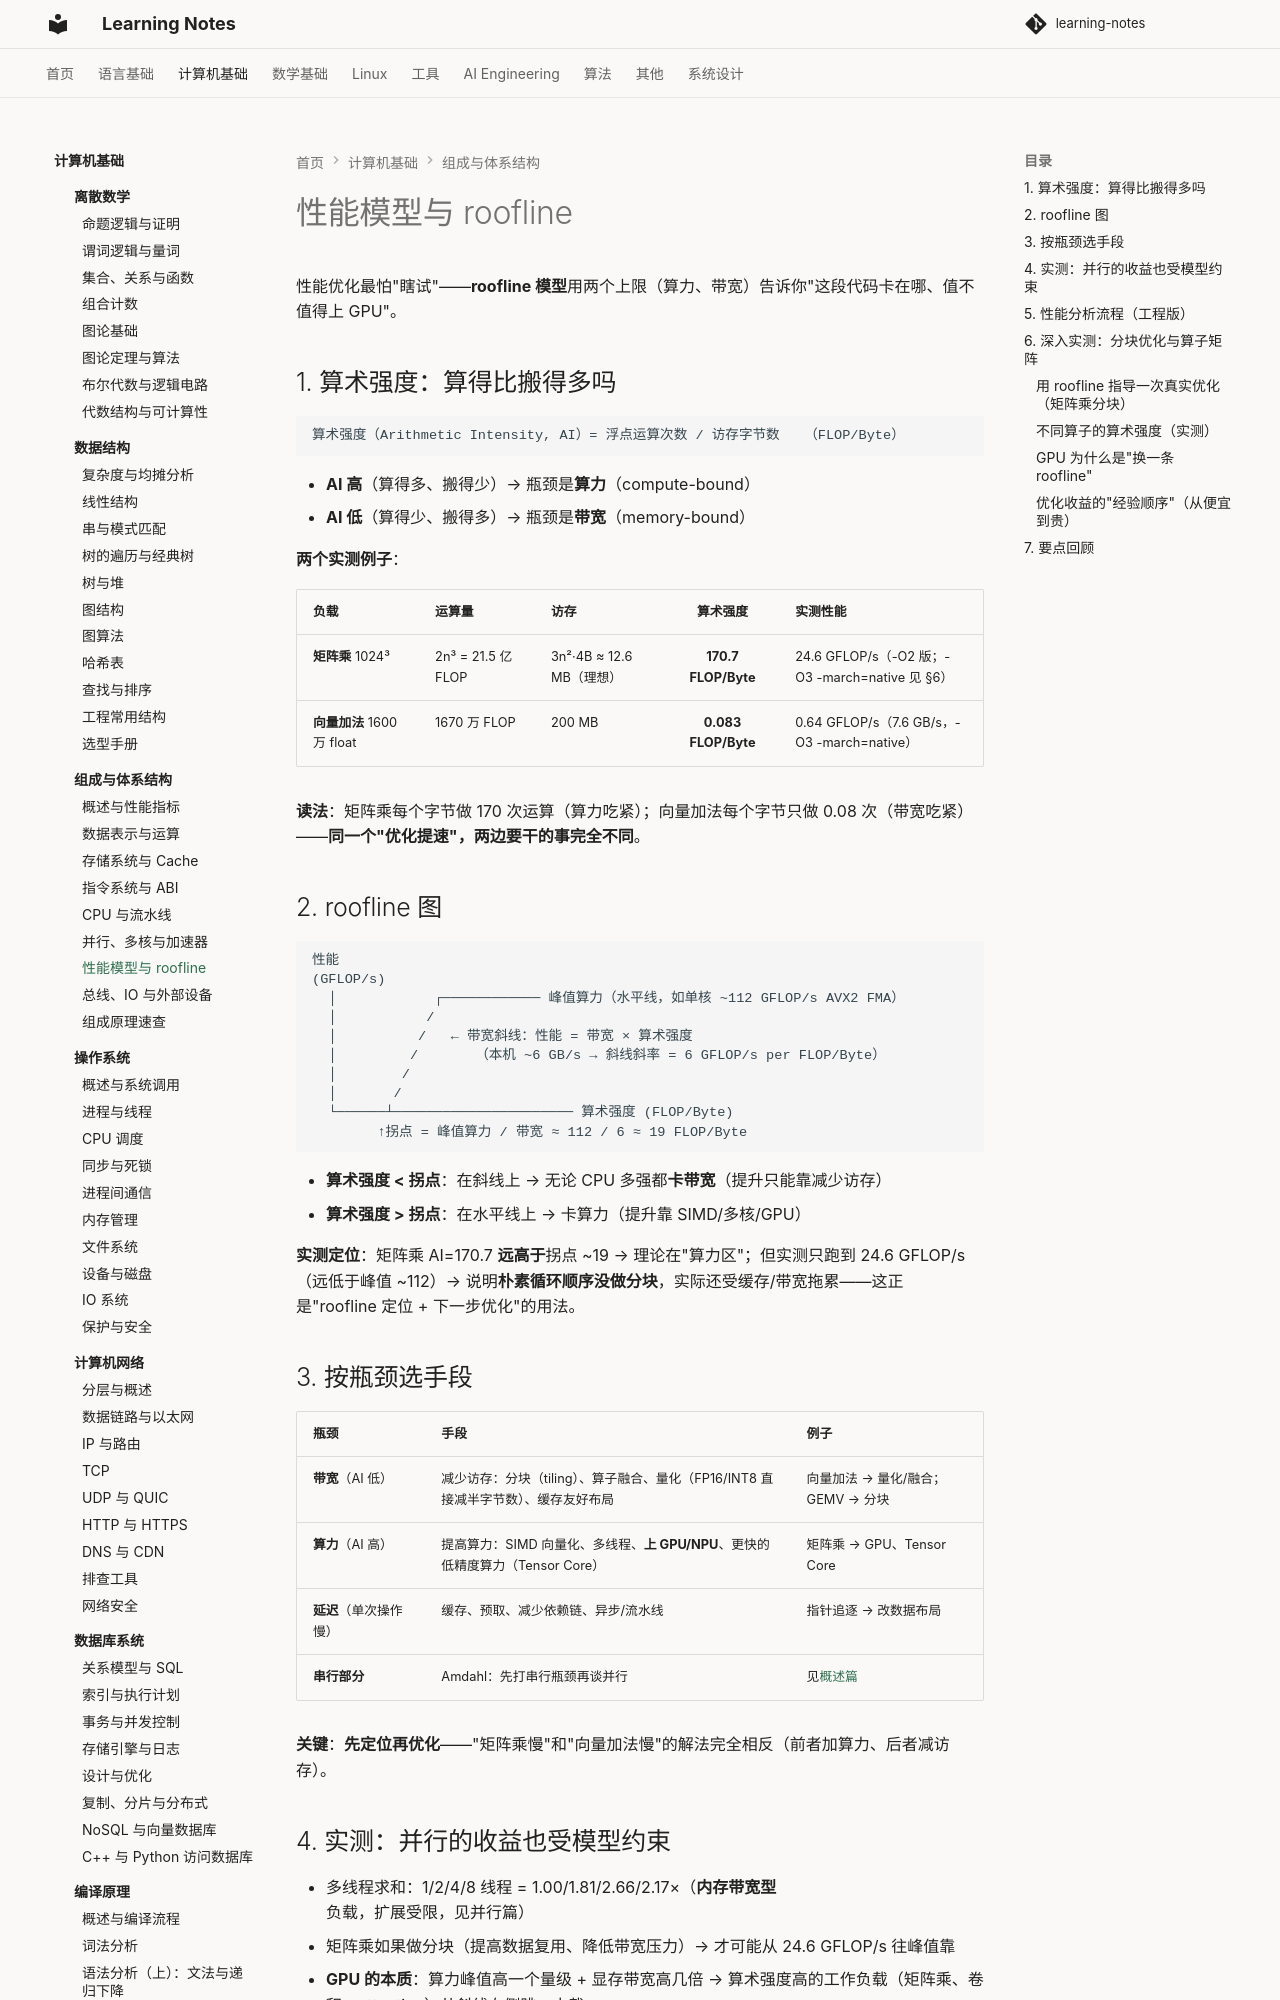

repository: handwan/learning-notes · page: 02-computer-basics/computer-organization/07-性能模型与roofline/index.html · generator: mkdocs

# 性能模型与 roofline

性能优化最怕"瞎试"——**roofline 模型**用两个上限（算力、带宽）告诉你"这段代码卡在哪、值不值得上 GPU"。

## 1. 算术强度：算得比搬得多吗

```
算术强度（Arithmetic Intensity, AI）= 浮点运算次数 / 访存字节数   （FLOP/Byte）
```

- **AI 高**（算得多、搬得少）→ 瓶颈是**算力**（compute-bound）
- **AI 低**（算得少、搬得多）→ 瓶颈是**带宽**（memory-bound）

**两个实测例子**：

| 负载 | 运算量 | 访存 | 算术强度 | 实测性能 |
|------|-------|------|:---:|------|
| **矩阵乘** 1024³ | 2n³ = 21.5 亿 FLOP | 3n²·4B ≈ 12.6 MB（理想） | **170.7 FLOP/Byte** | 24.6 GFLOP/s（-O2 版；-O3 -march=native 见 §6） |
| **向量加法** 1600 万 float | 1670 万 FLOP | 200 MB | **0.083 FLOP/Byte** | 0.64 GFLOP/s（7.6 GB/s，-O3 -march=native） |

**读法**：矩阵乘每个字节做 170 次运算（算力吃紧）；向量加法每个字节只做 0.08 次（带宽吃紧）——**同一个"优化提速"，两边要干的事完全不同**。

## 2. roofline 图

```
性能
(GFLOP/s)
  │            ┌──────────── 峰值算力（水平线，如单核 ~112 GFLOP/s AVX2 FMA）
  │           /
  │          /   ← 带宽斜线：性能 = 带宽 × 算术强度
  │         /       （本机 ~6 GB/s → 斜线斜率 = 6 GFLOP/s per FLOP/Byte）
  │        /
  │       /
  └──────┴────────────────────── 算术强度 (FLOP/Byte)
        ↑拐点 = 峰值算力 / 带宽 ≈ 112 / 6 ≈ 19 FLOP/Byte
```

- **算术强度 < 拐点**：在斜线上 → 无论 CPU 多强都**卡带宽**（提升只能靠减少访存）
- **算术强度 > 拐点**：在水平线上 → 卡算力（提升靠 SIMD/多核/GPU）

**实测定位**：矩阵乘 AI=170.7 **远高于**拐点 ~19 → 理论在"算力区"；但实测只跑到 24.6 GFLOP/s（远低于峰值 ~112）→ 说明**朴素循环顺序没做分块**，实际还受缓存/带宽拖累——这正是"roofline 定位 + 下一步优化"的用法。

## 3. 按瓶颈选手段

| 瓶颈 | 手段 | 例子 |
|------|------|------|
| **带宽**（AI 低） | 减少访存：分块（tiling）、算子融合、量化（FP16/INT8 直接减半字节数）、缓存友好布局 | 向量加法 → 量化/融合；GEMV → 分块 |
| **算力**（AI 高） | 提高算力：SIMD 向量化、多线程、**上 GPU/NPU**、更快的低精度算力（Tensor Core） | 矩阵乘 → GPU、Tensor Core |
| **延迟**（单次操作慢） | 缓存、预取、减少依赖链、异步/流水线 | 指针追逐 → 改数据布局 |
| **串行部分** | Amdahl：先打串行瓶颈再谈并行 | 见[概述篇](01-概述与性能指标.md) |

**关键**：**先定位再优化**——"矩阵乘慢"和"向量加法慢"的解法完全相反（前者加算力、后者减访存）。
